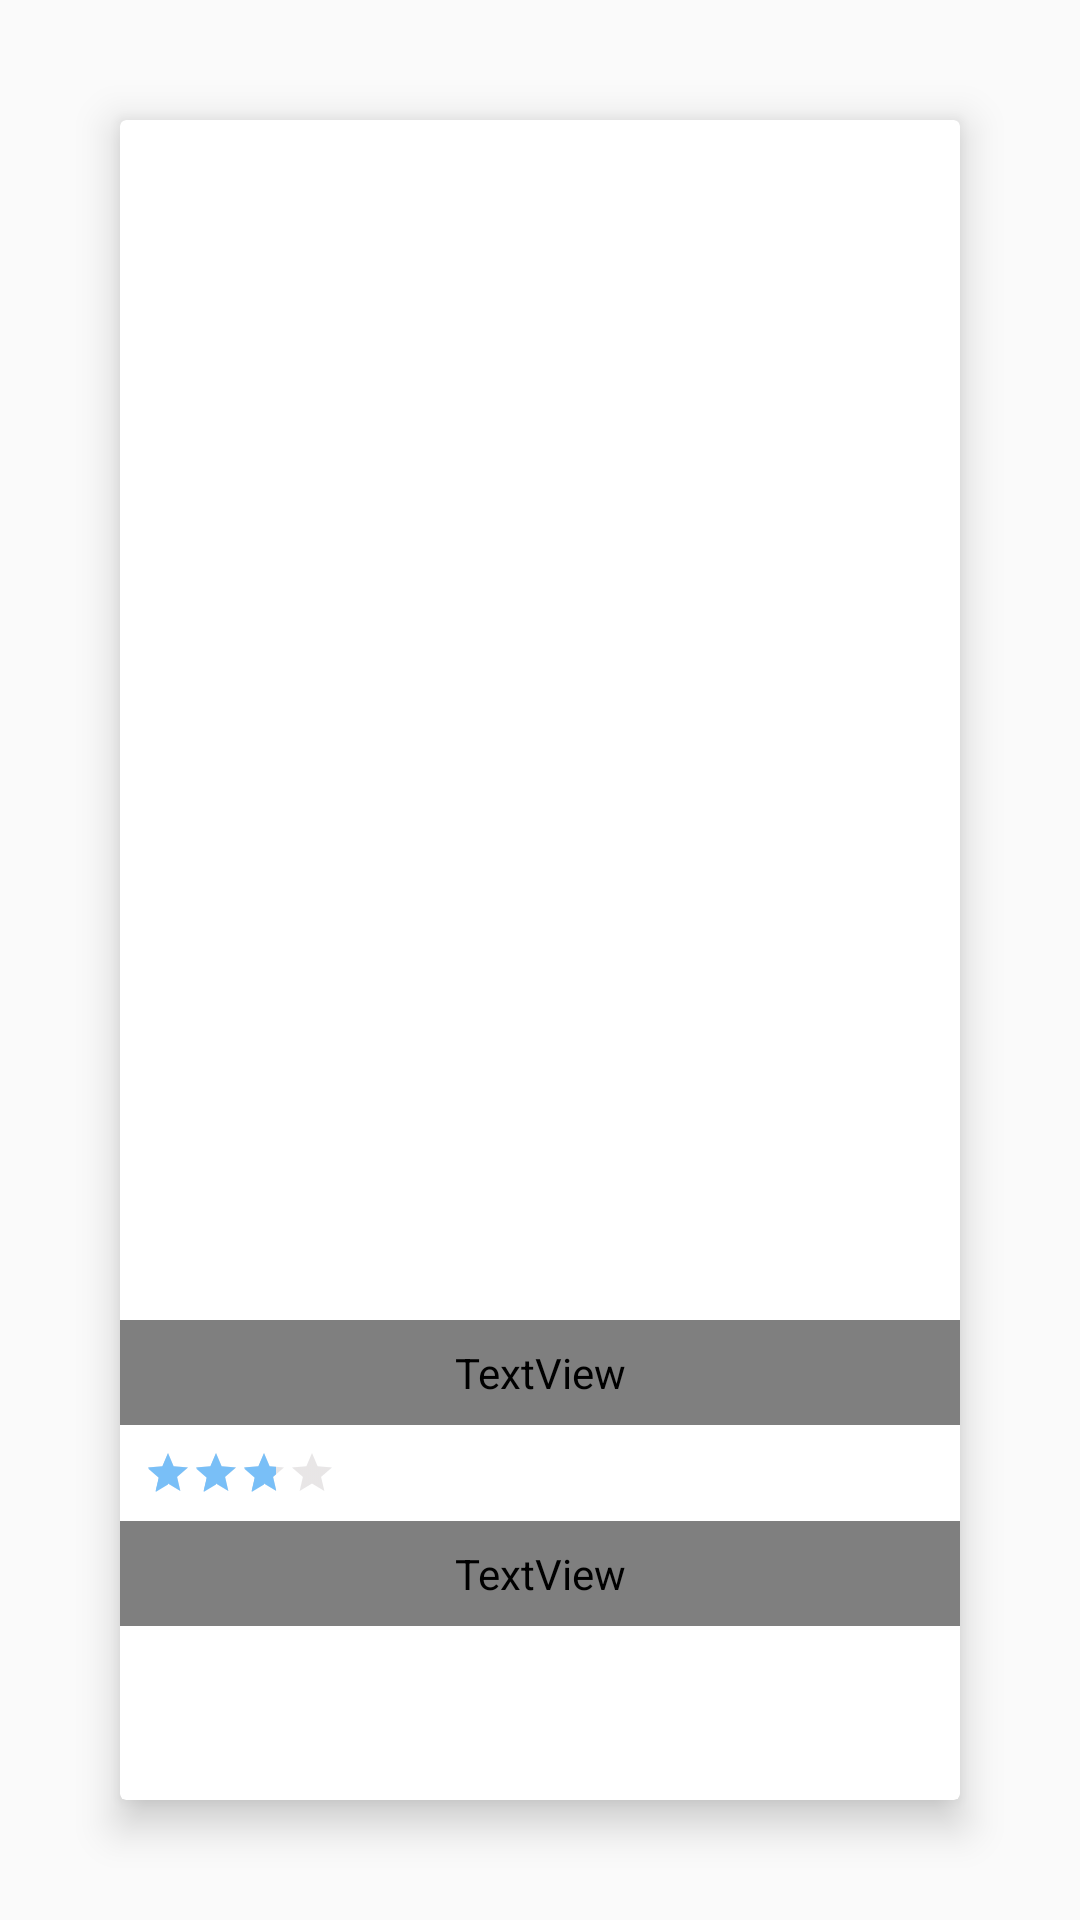

Android layout source for this screen:
<!-- AndroidManifest.xml: activity theme AppTheme -->
<!-- res/layout/activity_person_detail.xml -->
<?xml version="1.0" encoding="utf-8"?>
<RelativeLayout xmlns:android="http://schemas.android.com/apk/res/android"
                xmlns:app="http://schemas.android.com/apk/res-auto"
                android:orientation="vertical"
                android:layout_width="match_parent"
                android:layout_height="match_parent">


    <ImageView
            android:id="@+id/backgroundBlurIv"
            android:layout_width="match_parent"
            android:scaleType="fitXY"
            android:alpha="0.3"
            android:layout_height="match_parent"
            android:contentDescription="@string/app_name"/>


    <androidx.cardview.widget.CardView
            app:cardElevation="@dimen/default_mini_padding"
            android:layout_margin="@dimen/margin_40"
            android:layout_width="match_parent"
            android:layout_height="match_parent">

        <androidx.core.widget.NestedScrollView
                android:layout_width="match_parent"
                android:layout_height="match_parent">

            <RelativeLayout
                    android:layout_width="match_parent"
                    android:layout_height="match_parent">

                <ImageView
                        android:scaleType="fitXY"
                        android:id="@+id/backgroundIv"
                        android:layout_width="match_parent"
                        android:layout_height="@dimen/margin_400"
                        android:contentDescription="@string/app_name"/>

                <TextView
                        android:layout_width="match_parent"
                        android:layout_height="wrap_content"
                        android:id="@+id/tvMovieName"
                        android:layout_below="@id/backgroundIv"
                        android:maxLines="2"
                        android:ellipsize="end"
                        android:padding="@dimen/margin_8"
                        android:fontFamily="@font/lineto_circular_pro_medium"
                        android:textSize="@dimen/text_17"
                        android:textColor="@color/black"/>

                <TextView
                        android:id="@+id/tvOverView"
                        android:layout_below="@id/ratingBar"
                        android:layout_width="match_parent"
                        android:layout_height="wrap_content"
                        android:padding="@dimen/margin_8"
                        android:fontFamily="@font/lineto_circular_pro_medium"
                        android:textSize="@dimen/text_14"
                        android:textColor="@color/md_grey_500"/>

                <RatingBar
                        android:rating="3.5"
                        android:id="@+id/ratingBar"
                        android:theme="@style/RatingBar"
                        android:stepSize="0.3"
                        android:numStars="5"
                        android:alpha="0.6"
                        android:padding="@dimen/margin_8"
                        android:layout_below="@id/tvMovieName"
                        android:paddingBottom="@dimen/margin_12"
                        style="?android:attr/ratingBarStyleSmall"
                        android:layout_width="wrap_content"
                        android:layout_height="wrap_content"/>


            </RelativeLayout>

        </androidx.core.widget.NestedScrollView>

    </androidx.cardview.widget.CardView>


</RelativeLayout>
<!-- resources referenced by this layout -->
<resources>
  <color name="md_grey_500">#9E9E9E</color>
  <dimen name="default_mini_padding">8dp</dimen>
  <dimen name="margin_12">12dp</dimen>
  <dimen name="margin_40">40dp</dimen>
  <dimen name="margin_400">400dp</dimen>
  <dimen name="margin_8">8dp</dimen>
  <dimen name="text_14">14sp</dimen>
  <dimen name="text_17">17sp</dimen>
  <string name="app_name">ComingSoon</string>
  <style name="RatingBar" parent="Theme.AppCompat">
          <item name="colorControlNormal">@color/colorPrimaryDark</item>
          <item name="colorControlActivated">@color/colorPrimary</item>
      </style>
  <style name="AppTheme" parent="Theme.AppCompat.Light.NoActionBar">
          
          <item name="android:windowDisablePreview">true</item>
          <item name="colorPrimary">@color/colorPrimary</item>
          <item name="colorPrimaryDark">@color/colorPrimaryDark</item>
          <item name="colorAccent">@color/colorAccent</item>
      </style>
  <color name="colorPrimaryDark">#7e7378</color>
  <color name="colorPrimary">#2196F3</color>
  <color name="colorAccent">#1d1c1c</color>
  <!-- not gathered from this repository: default colours our renderer supplied (Android Studio template values) -->
  <color name="black">#FF000000</color>
</resources>
